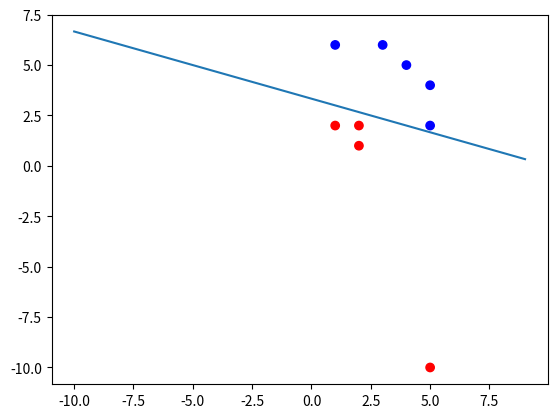
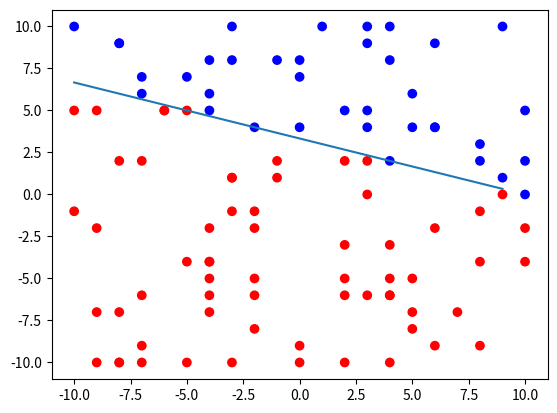

Recreate these plots in Python, in order.
import random
import math

import matplotlib.pyplot as plt
import numpy as np

def heaviside_nz(x):
    if x < 0: return 0
    else: return 1

def heaviside_z(x):
    if x <= 0: return 0
    else: return 1

def relu(x):
    if x < 0: return 0
    else: return x

def sigmoid(x):
    return 1 / (1 + math.exp(-x))

class Perceptron:
    def __init__(self, W, bias, activation):
        self.W = W
        self.n = len(self.W)
        self.bias = bias
        self.activation = activation
        self.learning_rate = 0.1
        self.epochs = 50

    def wheighted_sum(self, X):
        return sum(X[i] * self.W[i] for i in range(self.n)) + self.bias
    
    def propagate(self, X):
        z = self.wheighted_sum(X)
        return self.activation(z)

    def fit(self, points):
        data_length = len(points)

        # repeat across multiple epochs
        for epoch in range(self.epochs):

            # cycle through the entire data set
            for i in range(data_length):
                point = points[i]
                X = [point.x, point.y]
                y = point.value
                y_hat = self.propagate(X)
                error = y - y_hat

                # update each weight and the bias
                for j in range(self.n):
                    self.W[j] = self.W[j] + self.learning_rate * error * X[j]

                self.bias = self.bias + self.learning_rate * error

    def get_equation(self):
        # the equation is given by w0*x + w1*y + bias = 0
        # putting y on the other side we get y = -(w0*x + bias) / w1
        y = lambda x: -(self.W[0] * x + self.bias) / self.W[1]
        return y

    def __str__(self):
        return f"Weights: {' '.join(str(w) for w in self.W)}\nbias: {self.bias}\nactivation function: {self.activation.__name__}"

class Point2d:
    def __init__(self, x, y, value):
        self.x = x
        self.y = y
        self.value = value

def plot_points(points):
    # scatter plot of all the points (red = 0, blue = 1)
    plt.scatter([p.x for p in points], [p.y for p in points],
               c = ["blue" if p.value == 1 else "red" for p in points])

def plot_perceptron_classifier(perceptron, x_range):
    # plot the line given by the perceptron's wheights and bias
    eq = perceptron.get_equation()
    x = np.array(x_range)
    y = eq(x)
    plt.plot(x, y)

def classify_point(x, y, perceptron):
    value = perceptron.propagate([x, y])
    return Point2d(x, y, value)

def generate_random_points(n, x_range, y_range, perceptron):
    new_points = []
    for i in range(n):
        x = random.randint(x_range.start, x_range.stop)
        y = random.randint(y_range.start, y_range.stop)
        point = classify_point(x, y, perceptron)
        new_points.append(point)
    
    return new_points

if __name__ == "__main__":
    points = [
        Point2d(1, 2, 0),
        Point2d(2, 1, 0),
        Point2d(2, 2, 0),
        Point2d(4, 5, 1),
        Point2d(5, 4, 1),
        Point2d(3, 6, 1),
        Point2d(5, 2, 1),
        Point2d(1, 6, 1),
        Point2d(5, -10, 0),
    ]

    p1 = Perceptron([0, 0], 0, heaviside_nz)
    p1.fit(points)

    plot_points(points)
    plot_perceptron_classifier(p1, range(-10, 10))

    plt.figure()

    new_points = generate_random_points(100, range(-10, 10), range(-10, 10), p1)
    plot_points(new_points)
    plot_perceptron_classifier(p1, range(-10, 10))

    plt.show()

    print()
    print(p1)

